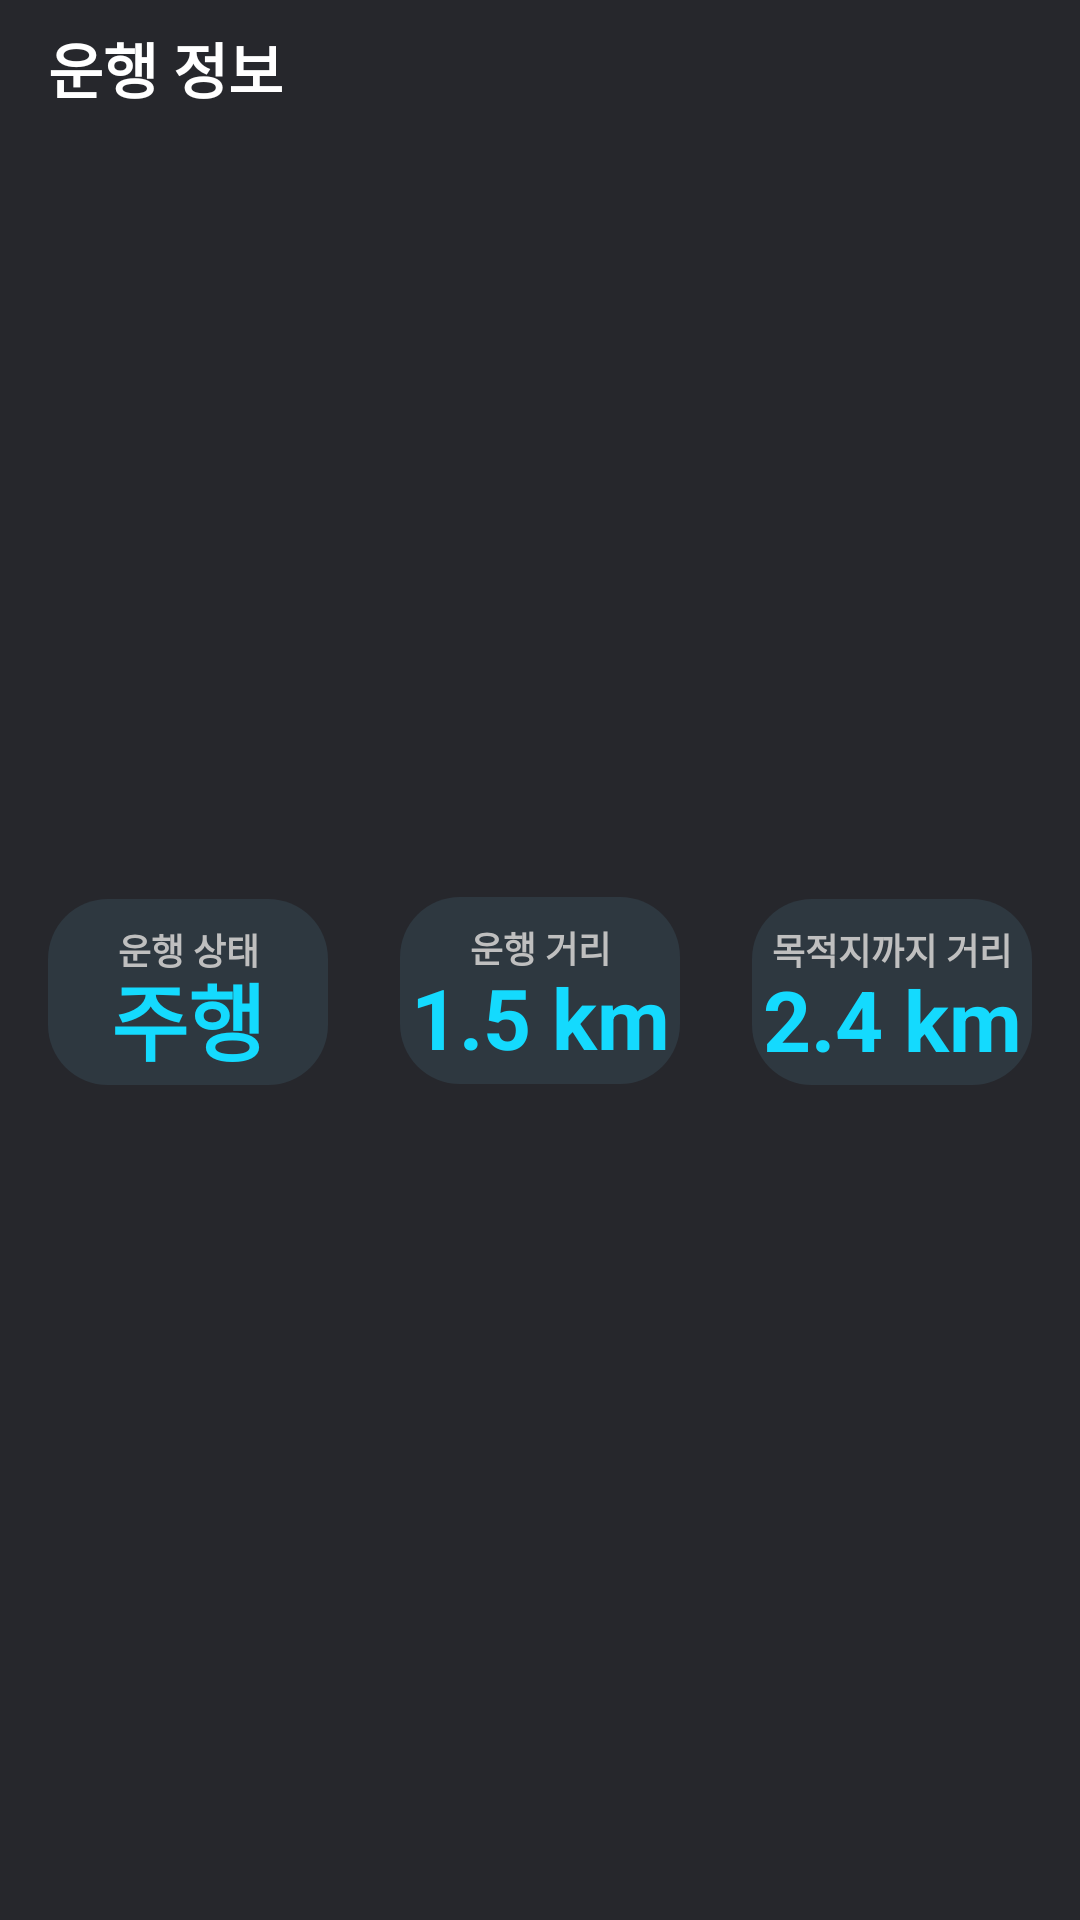

Produce the Android XML layout that renders to this screen, including the resource entries it uses.
<!-- AndroidManifest.xml: application theme Theme.RemoteControllSystem -->
<!-- res/layout/fragment_driving_status.xml -->
<?xml version="1.0" encoding="utf-8"?>
<androidx.constraintlayout.widget.ConstraintLayout xmlns:android="http://schemas.android.com/apk/res/android"
    xmlns:app="http://schemas.android.com/apk/res-auto"
    xmlns:tools="http://schemas.android.com/tools"
    android:layout_width="match_parent"
    android:layout_height="match_parent"
    android:clipChildren="false"
    android:background="@color/color_contents_background"
    tools:context=".ui.fragment.dashboard.DrivingStatusFragment">

    <TextView
        android:id="@+id/tv_driving_status_title"
        android:layout_width="wrap_content"
        android:layout_height="wrap_content"
        android:layout_marginStart="16dp"
        android:layout_marginTop="8dp"
        android:text="@string/driving_status_title"
        android:textColor="@color/white"
        android:textSize="20sp"
        android:textStyle="bold"
        app:layout_constraintStart_toStartOf="parent"
        app:layout_constraintTop_toTopOf="parent" />

    <HorizontalScrollView
        android:id="@+id/frame_scroll_driving_progress"
        android:layout_width="0dp"
        android:layout_height="wrap_content"
        android:layout_marginStart="8dp"
        android:scrollbarThumbHorizontal="@color/white"
        android:contentDescription="@string/no_description"
        android:layout_marginBottom="8dp"
        android:clipChildren="false"
        app:layout_constraintBottom_toBottomOf="parent"
        app:layout_constraintEnd_toEndOf="parent"
        app:layout_constraintStart_toStartOf="parent">

        <FrameLayout
            android:id="@+id/frame_driving_progress"
            android:layout_width="wrap_content"
            android:layout_height="wrap_content"
            android:layout_marginStart="8dp"
            android:layout_marginBottom="8dp"
            android:clipChildren="false"
            app:layout_constraintBottom_toBottomOf="parent"
            app:layout_constraintStart_toStartOf="parent" />
    </HorizontalScrollView>

    <androidx.constraintlayout.widget.ConstraintLayout
        android:layout_width="0dp"
        android:layout_height="0dp"
        android:layout_marginStart="8dp"
        android:layout_marginTop="16dp"
        android:layout_marginEnd="8dp"
        android:layout_marginBottom="16dp"
        app:layout_constraintBottom_toTopOf="@+id/frame_scroll_driving_progress"
        app:layout_constraintEnd_toEndOf="parent"
        app:layout_constraintStart_toStartOf="parent"
        app:layout_constraintTop_toBottomOf="@+id/tv_driving_status_title">

        <androidx.constraintlayout.widget.ConstraintLayout
            android:id="@+id/linearLayout"
            android:layout_width="0dp"
            android:layout_height="0dp"
            android:layout_marginStart="8dp"
            android:background="@drawable/background_status_rounded_rectangle"
            app:layout_constraintBottom_toBottomOf="parent"
            app:layout_constraintDimensionRatio="3:2"
            app:layout_constraintEnd_toStartOf="@+id/frame_driving_distance"
            app:layout_constraintStart_toStartOf="parent"
            app:layout_constraintTop_toTopOf="parent">

            <TextView
                android:id="@+id/textView"
                android:layout_width="match_parent"
                android:layout_height="wrap_content"
                android:layout_gravity="center"
                android:layout_marginTop="8dp"
                android:text="@string/driving_status"
                android:textAlignment="center"
                android:textColor="@color/color_text_gray"
                android:textSize="12sp"
                android:textStyle="bold"
                app:layout_constraintEnd_toEndOf="parent"
                app:layout_constraintStart_toStartOf="parent"
                app:layout_constraintTop_toTopOf="parent" />

            <TextView
                android:layout_width="match_parent"
                android:layout_height="wrap_content"
                android:layout_gravity="center"
                android:layout_marginBottom="8dp"
                android:text="주행"
                android:textStyle="bold"
                android:textAlignment="center"
                android:textColor="@color/color_text_sky_blue"
                android:textSize="28sp"
                app:layout_constraintBottom_toBottomOf="parent"
                app:layout_constraintEnd_toEndOf="parent"
                app:layout_constraintStart_toStartOf="parent"
                app:layout_constraintTop_toBottomOf="@+id/textView" />

        </androidx.constraintlayout.widget.ConstraintLayout>

        <androidx.constraintlayout.widget.ConstraintLayout
            android:id="@+id/frame_driving_distance"
            android:layout_width="0dp"
            android:layout_height="0dp"
            android:layout_marginStart="24dp"
            android:layout_marginEnd="24dp"
            android:background="@drawable/background_status_rounded_rectangle"
            android:orientation="vertical"
            app:layout_constraintBottom_toBottomOf="parent"
            app:layout_constraintDimensionRatio="3:2"
            app:layout_constraintEnd_toStartOf="@+id/linearLayout2"
            app:layout_constraintStart_toEndOf="@+id/linearLayout"
            app:layout_constraintTop_toTopOf="parent"
            app:layout_constraintVertical_bias="0.499">

            <TextView
                android:id="@+id/tv_driving_distance_title"
                android:layout_width="match_parent"
                android:layout_height="wrap_content"
                android:layout_gravity="center"
                android:layout_marginTop="8dp"
                android:text="@string/driving_distance_title"
                android:textAlignment="center"
                android:textColor="@color/color_text_gray"
                android:textSize="12sp"
                android:textStyle="bold"
                app:layout_constraintEnd_toEndOf="parent"
                app:layout_constraintStart_toStartOf="parent"
                app:layout_constraintTop_toTopOf="parent" />

            <TextView
                android:layout_width="match_parent"
                android:layout_height="wrap_content"
                android:layout_gravity="center"
                android:layout_marginBottom="8dp"
                android:text="1.5 km"
                android:textStyle="bold"
                android:textAlignment="center"
                android:textColor="@color/color_text_sky_blue"
                android:textSize="28sp"
                app:layout_constraintBottom_toBottomOf="parent"
                app:layout_constraintEnd_toEndOf="parent"
                app:layout_constraintStart_toStartOf="parent"
                app:layout_constraintTop_toBottomOf="@+id/tv_driving_distance_title" />


        </androidx.constraintlayout.widget.ConstraintLayout>

        <androidx.constraintlayout.widget.ConstraintLayout
            android:id="@+id/linearLayout2"
            android:layout_width="0dp"
            android:layout_height="0dp"
            android:layout_marginEnd="8dp"
            android:background="@drawable/background_status_rounded_rectangle"
            android:orientation="vertical"
            app:layout_constraintBottom_toBottomOf="parent"
            app:layout_constraintDimensionRatio="3:2"
            app:layout_constraintEnd_toEndOf="parent"
            app:layout_constraintStart_toEndOf="@+id/frame_driving_distance"
            app:layout_constraintTop_toTopOf="parent">

            <TextView
                android:id="@+id/tv_remain_distance_title"
                android:layout_width="match_parent"
                android:layout_height="wrap_content"
                android:layout_gravity="center"
                android:layout_marginTop="8dp"
                android:text="@string/remain_distance_title"
                android:textAlignment="center"
                android:textColor="@color/color_text_gray"
                android:textSize="12sp"
                android:textStyle="bold"
                app:layout_constraintEnd_toEndOf="parent"
                app:layout_constraintStart_toStartOf="parent"
                app:layout_constraintTop_toTopOf="parent" />

            <TextView
                android:layout_width="match_parent"
                android:layout_height="wrap_content"
                android:layout_gravity="center"
                android:layout_marginBottom="8dp"
                android:text="2.4 km"
                android:textStyle="bold"
                android:textAlignment="center"
                android:textColor="@color/color_text_sky_blue"
                android:textSize="28sp"
                app:layout_constraintBottom_toBottomOf="parent"
                app:layout_constraintEnd_toEndOf="parent"
                app:layout_constraintStart_toStartOf="parent"
                app:layout_constraintTop_toBottomOf="@+id/tv_remain_distance_title" />

        </androidx.constraintlayout.widget.ConstraintLayout>

    </androidx.constraintlayout.widget.ConstraintLayout>
</androidx.constraintlayout.widget.ConstraintLayout>
<!-- resources referenced by this layout -->
<resources>
  <color name="color_contents_background">#26272C</color>
  <color name="color_text_gray">#bfbfbf</color>
  <color name="color_text_sky_blue">#14dafe</color>
  <color name="white">#FFFFFFFF</color>
  <!-- drawable background_status_rounded_rectangle (drawable) -->
  <?xml version="1.0" encoding="utf-8"?>
  <shape xmlns:android="http://schemas.android.com/apk/res/android"
      android:shape="rectangle">
      <solid android:color="#2E3840"/>
      <corners android:radius="20dp"/>
  
  </shape>
  <string name="driving_distance_title">운행 거리</string>
  <string name="driving_status">운행 상태</string>
  <string name="driving_status_title">운행 정보</string>
  <string name="no_description">설명없음</string>
  <string name="remain_distance_title">목적지까지 거리</string>
  <style name="Theme.RemoteControllSystem" parent="Theme.MaterialComponents.DayNight.NoActionBar">
          
          <item name="colorPrimary">@color/purple_500</item>
          <item name="colorPrimaryVariant">@color/purple_700</item>
          <item name="colorOnPrimary">@color/white</item>
          
          <item name="colorSecondary">@color/teal_200</item>
          <item name="colorSecondaryVariant">@color/teal_700</item>
          <item name="colorOnSecondary">@color/black</item>
          
          <item name="android:statusBarColor">?attr/colorPrimaryVariant</item>
          
      </style>
  <color name="purple_500">#FF6200EE</color>
  <color name="purple_700">#FF3700B3</color>
  <color name="teal_200">#FF03DAC5</color>
  <color name="teal_700">#FF018786</color>
  <color name="black">#FF000000</color>
</resources>
